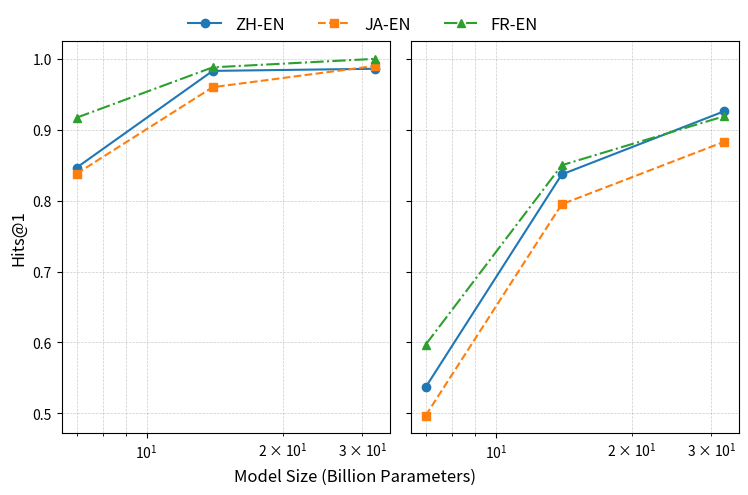

The script that saved this image:
import matplotlib.pyplot as plt

# 模型规模
model_sizes = [7, 14, 32]  # 单位为Billion

# 不同数据集在不同模型规模上的Hits@1指标
hits_at_one_zh_simple = [0.8465, 0.983, 0.986]
hits_at_one_ja_simple = [0.838,0.960,0.990]
hits_at_one_fr_simple = [0.917,0.988,1.0]

hits_at_one_zh_hard = [0.537, 0.837, 0.926]
hits_at_one_ja_hard = [0.497,0.795,0.883]
hits_at_one_fr_hard = [0.597,0.85,0.919]

# 创建图形和坐标轴
fig, ax = plt.subplots(nrows=1, ncols=2, figsize=(8, 5), sharey=True)

# 绘制三条折线
ax[0].plot(model_sizes, hits_at_one_zh_simple, marker='o', linestyle='-', label='ZH-EN')
ax[0].plot(model_sizes, hits_at_one_ja_simple, marker='s', linestyle='--', label='JA-EN')
ax[0].plot(model_sizes, hits_at_one_fr_simple, marker='^', linestyle='-.', label='FR-EN')

ax[1].plot(model_sizes, hits_at_one_zh_hard, marker='o', linestyle='-', label='ZH-EN')
ax[1].plot(model_sizes, hits_at_one_ja_hard, marker='s', linestyle='--', label='JA-EN')
ax[1].plot(model_sizes, hits_at_one_fr_hard, marker='^', linestyle='-.', label='FR-EN')

# 设置X轴

ax[0].set_xticks(model_sizes)
ax[1].set_xticks(model_sizes)
ax[0].grid(True, which='both', linestyle='--', linewidth=0.5, color='gray', alpha=0.4)
ax[1].grid(True, which='both', linestyle='--', linewidth=0.5, color='gray', alpha=0.4)
ax[0].set_xscale('log')
ax[1].set_xscale('log')
fig.text(0.5, 0.04, 'Model Size (Billion Parameters)', ha='center', fontsize=12)

# 设置共享纵坐标为Hits@1
ax[0].set_ylabel('Hits@1', fontsize=12)

# 共享图例
# ax.legend()
# ax.grid(True, which='both', linestyle='--', linewidth=0.5, color='gray', alpha=0.4)
handles, labels = ax[0].get_legend_handles_labels()
fig.legend(handles, labels, loc='upper center', bbox_to_anchor=(0.51, 1.0), ncol=3, fontsize='large', frameon=False)

# 设置横坐标和纵坐标的标签
# ax.set_xlabel('Model Size (Billion Parameters)', fontsize=12)
# ax.set_ylabel('Hits@1', fontsize=12)

# # 自动调整横纵坐标轴的范围
# ax.set_xscale('log')  # 设置横坐标为对数尺度以反映参数规模的变化
# ax.spines['top'].set_visible(False)
# ax.spines['right'].set_visible(False)
# ax.autoscale()
#save

plt.tight_layout(rect=[0.05, 0.05, 1, 0.95])  # 调整布局留出空间
plt.savefig('chap04_hard_simple_scaling.pdf', format='pdf')